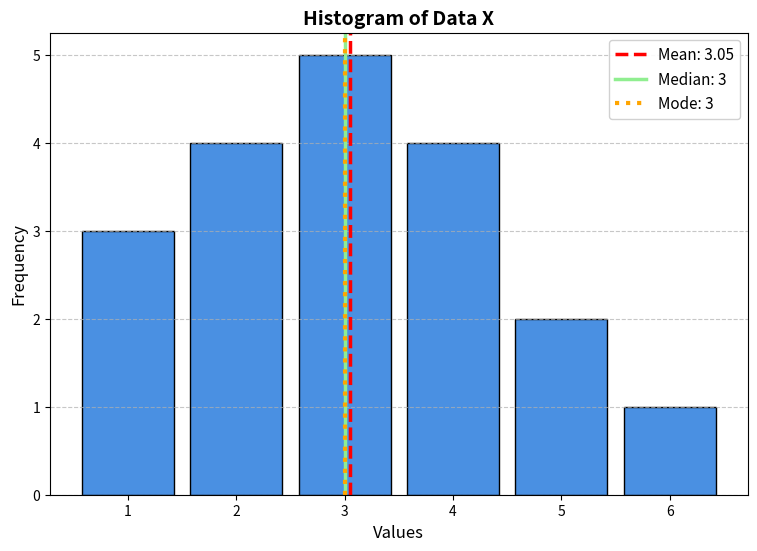

Write Python code to recreate this figure.
import matplotlib.pyplot as plt
import statistics

# Given data for the setup diagram
X = [1, 3, 2, 4, 5, 6, 4, 3, 2, 4, 5, 3, 1, 2, 3, 2, 3, 1, 4]

# Calculate statistical measures
mean_val = statistics.mean(X)
median_val = statistics.median(X)
mode_val = statistics.mode(X)

# Plot the histogram
plt.figure(figsize=(9, 6))
plt.hist(X, bins=[0.5, 1.5, 2.5, 3.5, 4.5, 5.5, 6.5], color="#4A90E2", edgecolor="black", rwidth=0.85)

# Add vertical lines for Mean, Median, and Mode
plt.axvline(mean_val, color="red", linestyle="--", linewidth=2.5, label=f"Mean: {mean_val:.2f}")
plt.axvline(median_val, color="lightgreen", linestyle="-", linewidth=2.5, label=f"Median: {median_val}")
plt.axvline(mode_val, color="orange", linestyle=":", linewidth=3, label=f"Mode: {mode_val}")

# Formatting the plot
plt.title("Histogram of Data X", fontsize=14, fontweight="bold")
plt.xlabel("Values", fontsize=12)
plt.ylabel("Frequency", fontsize=12)
plt.legend(loc="upper right", fontsize=11, framealpha=0.9)
plt.grid(axis="y", linestyle="--", alpha=0.7)
plt.show()
